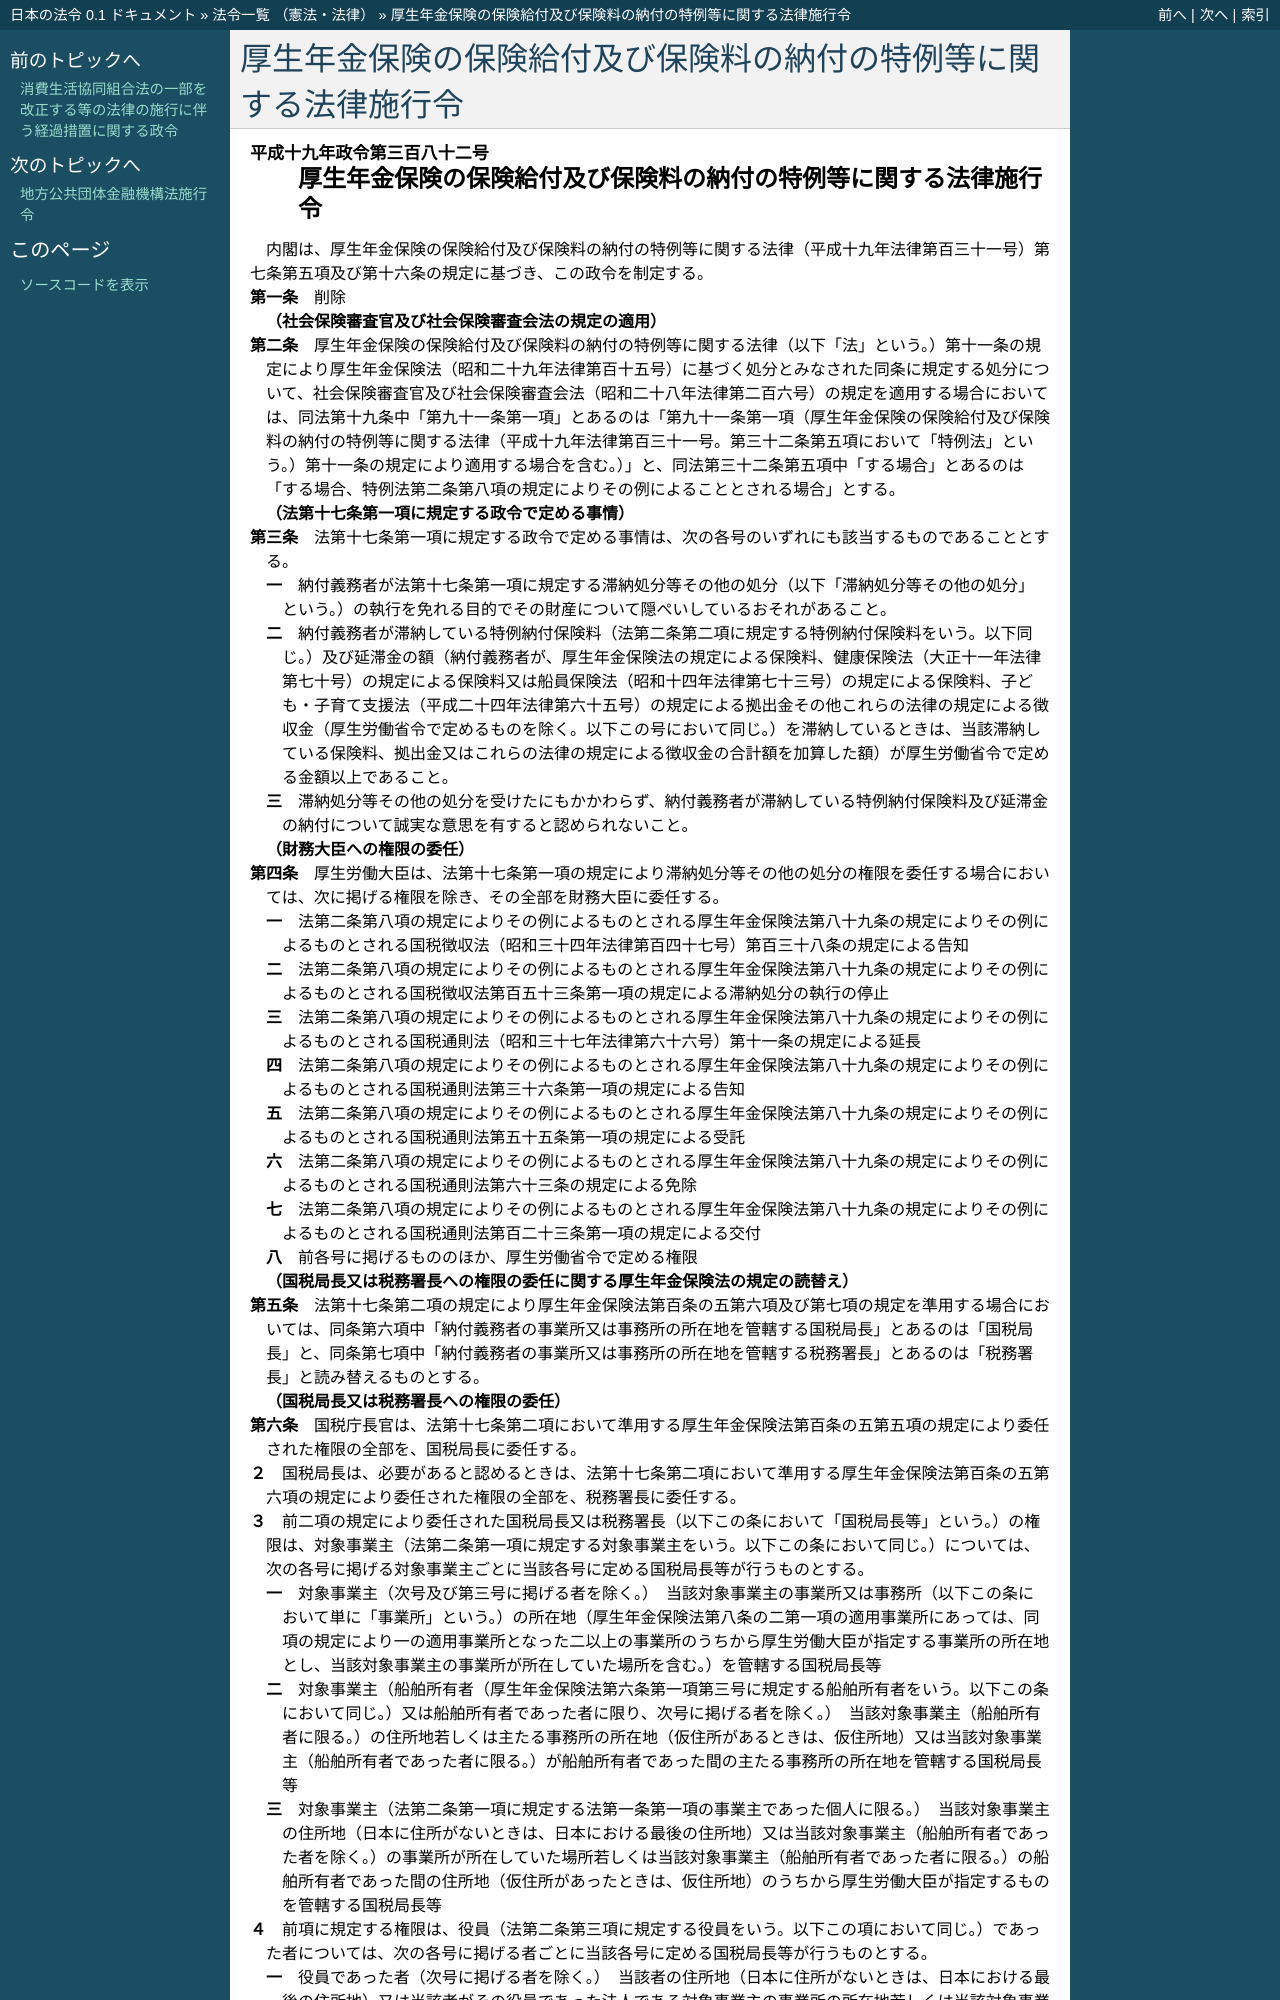

repository: ledmonster/japanese-law · page: doc/419/419CO0000000382_20151001_427CO0000000342.html · generator: sphinx

.. _419CO0000000382_20151001_427CO0000000342:

:orphan:

================================================================
厚生年金保険の保険給付及び保険料の納付の特例等に関する法律施行令
================================================================
